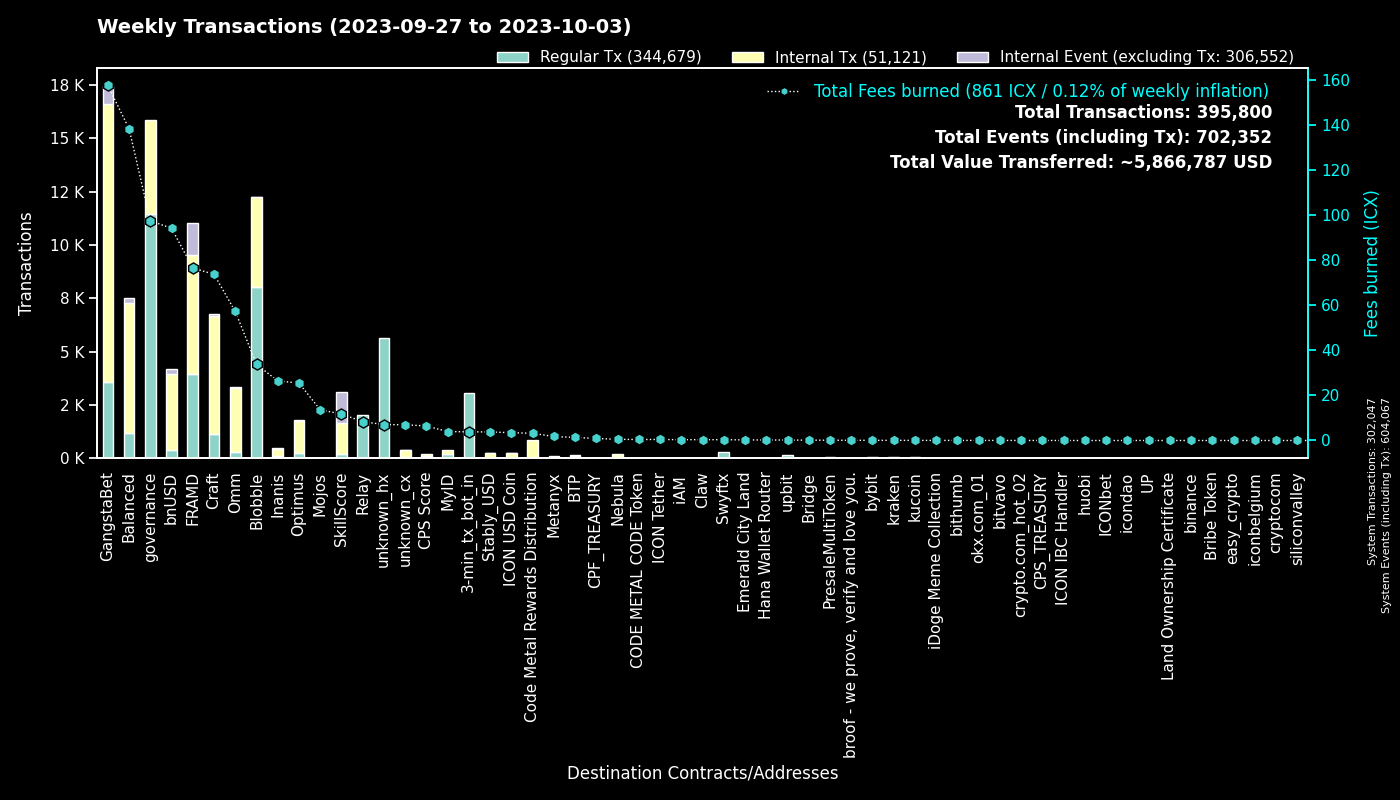

Data behind this chart, as committed beside it:
to, Fees burned, Regular Tx, to_def, Internal Tx, Internal Event (excluding Tx), group
0, 0.0, 302013, System, 34, 302020, System
cx00000000000000000000000000000000000000…, 97.51, 11437, governance, 4413, 0, governance
cxf14dea1cff7ceb29a46e6d04533a08f84441e4…, 17.95, 4116, Blobble Stake Token, 4223, 2, Blobble
cx2aa9b28a657e3121b75d3d4fe65e569398645d…, 64.29, 3911, FRAMD Token, 4244, 110, FRAMD
cxf2ca3b655a782f39227934d37ff3b77f9b1ebc…, 15.78, 3880, unknown_cx, 0, 0, Blobble
hx11de4e28be4845de3ea392fd8d758655bf766c…, 3.84, 3072, 3-min_tx_bot_in, 0, 0, 3-min_tx_bot_in
cxca5faa5a71d986a2e84dd7e6f5ff791d29901e…, 8.353, 2032, Relay_4, 0, 0, Relay
cxe5c2c460364acc5f8c1d5ca925930043d8d9c9…, 6.25, 1333, GangstaBet Crown, 1392, 0, GangstaBet
cx5a0af85407c69945eb318d4ac18e9e84218416…, 52.38, 978, GangWar Simulation, 4259, 533, GangstaBet
cxd17316e24ee40f2ef8ed6f3a497311db1b3520…, 8.661, 621, GangstaVerse LootBox, 2595, 0, GangstaBet
cx9c4698411c6d9a780f605685153431dcda0460…, 5.84, 580, Auction, 1910, 0, Craft
cx88fd7df7ddff82f7cc735c871dc519838cb235…, 94.16, 397, bnUSD, 3574, 220, bnUSD
cx28b2ec885b50c8a93da752f2d0467a67127a70…, 40.6, 394, CROWN, 3763, 266, GangstaBet
cx7ecb16e4c143b95e01d05933c17cb986cfe618…, 32.88, 382, CraftRewards, 2274, 32, Craft
hxb568381d35d3e7a6383200e8a0d30310af20b9…, 0.3575, 286, Swyftx, 0, 0, Swyftx
cx2609b924e33ef00b648a409245c7ea394c4678…, 37.02, 234, balanced_sicx, 1202, 29, Balanced
cx2dc662031f3d62bcdba4f63e9bf827767c8475…, 11.74, 210, SkillScore, 1421, 1474, SkillScore
cx2e6d0fc0eca04965d06038c8406093337f085f…, 34.9, 174, Craft, 1318, 29, Craft
cx66d4d90f5f113eba575bf793570135f9b10cec…, 12.27, 157, balanced_loans, 510, 48, Balanced
cx28497aef34ec44ad2be9249daddfbe34b54f30…, 2.311, 137, Balanced Bribe, 137, 0, Balanced
cx10d59e8103ab44635190bd4139dbfd682fa2d0…, 6.531, 136, balanced_rewards, 442, 0, Balanced
cxf61cd5a45dc9f91c15aa65831a30a90d59a096…, 21.55, 133, balanced_baln, 681, 74, Balanced
cx21e94c08c03daee80c25d8ee3ea22a20786ec2…, 33.9, 131, Balanced Router, 1679, 81, Balanced
cxaa99a164586883eed0322d62a31946dfa9491f…, 10.68, 107, optimus_rewards, 241, 13, Optimus
cxe971c0a92c58db502e4a224efc6ba311eb1c17…, 25.46, 105, Inanis Treasury, 292, 31, Inanis
cx694e8c9f1a05c8c3719f30d46b97697960e428…, 0.9793, 104, MyID_2, 104, 0, MyID
cxcb455f26a2c01c686fa7f30e1e3661642dd53c…, 24.41, 102, omm_lending, 1902, 0, Omm
cxa0af3165c08318e988cb30993b3048335b94af…, 5.136, 96, balanced_dex, 343, 0, Balanced
cxba62bb61baf8dd8b6a04633fe33806547785a0…, 2.984, 95, MyID_3, 95, 0, MyID
cx1a29259a59f463a67bb2ef84398b30ca56b583…, 27.34, 93, omm_token, 937, 38, Omm
cx203d9cd2a669be67177e997b8948ce2c35caff…, 16.62, 91, balanced_dividends, 930, 18, Balanced
cx6139a27c15f1653471ffba0b4b88dc15de7e32…, 17.01, 91, gangstabet_token, 854, 21, GangstaBet
cx9f4ab72f854d3ccdc59aa6f2c3e2215dd62e87…, 6.442, 91, CPS Score, 91, 0, CPS Score
cx30f18d26f45d990112a4cd4825c0b79af73aac…, 12.29, 58, Yetis, 1312, 1397, FRAMD
cx85954d0dae92b63bf5cba03a59ca4ffe687bad…, 0.3966, 57, NebulaMultiToken, 82, 0, Nebula
cx7b1843b7ef5368a080ccf59c0a9d1bdec474f9…, 3.615, 57, optimus_dividends, 603, 0, Optimus
hx6b91c8dea3114de74ecfa85908b875778c2b59…, 0.06875, 55, bybit, 0, 0, bybit
hx68646780e14ee9097085f7280ab137c3633b4b…, 0.0675, 54, kraken_hot, 0, 0, kraken
cx7baf94bd53b505353285ee4c4c050f97035817…, 15.13, 48, GangWar Items, 42, 1, GangstaBet
cx8190de91c8831f382dcabdbc87968448380c48…, 0.9557, 47, Omm Governance Manager, 46, 1, Omm
cx43e2eec79eb76293c298f2b17aec06097be606…, 1.825, 42, balanced_staking, 96, 0, Balanced
hx3770b6ac37402de04f6af4f5541cf68361fbf2…, 0.05, 40, unknown_hx, 0, 0, unknown_hx
hxbb984f278abd66ae2155edbd91f8c87ce98411…, 0.0475, 38, kucoin, 0, 0, kucoin
cx69bcdf1753472c1444188ec3f5188657e30c83…, 0.1016, 32, broof - we prove, verify and love you., 0, 0, broof - we prove, verify and love you.
hxfdb57e23c32f9273639d6dda45068d85ee43fe…, 0.04, 32, upbit_hot_02, 0, 0, upbit
hx49b1556654e51f52d59a8222b4737ee7dccc6d…, 0.0375, 30, upbit_cold_02, 0, 0, upbit
hxb5f19a69618b292af115fa4174d8c8b6c283fc…, 0.0375, 30, unknown_hx, 0, 0, unknown_hx
cx785d504f44b5d2c8dac04c5a1ecd75f18ee57d…, 0.7505, 30, Finance Token, 29, 2, Optimus
cx45cf0c108c3df650b1c28d9e2fdc8b4d068cb2…, 0.1133, 29, PresaleMultiToken, 29, 0, PresaleMultiToken
hx015aba4dca763396a0823e1d8ab1c67bd39853…, 0.03625, 29, unknown_hx, 0, 0, unknown_hx
cxc83f6eaf7e123f656657ebac3b09bc7a38e323…, 3.198, 28, Code Metal Rewards Distribution, 847, 0, Code Metal Rewards Distribution
hx8d28bc4d785d331eb4e577135701eb388e9a46…, 0.03375, 27, upbit_hot_04, 0, 0, upbit
cxd77007090899311f1afbcae86b49cfe817fc68…, 0.2502, 27, xCROWN, 81, 0, GangstaBet
hx50e8e51177e5d291334be0b376a9c157e8cdf6…, 0.0325, 26, unknown_hx, 0, 0, unknown_hx
hx1290b0166e4262bbdff78f63c8383532609f07…, 0.0325, 26, unknown_hx, 0, 0, unknown_hx
cx4b8b991c61003d3e56193cc802076e3ed6e774…, 0.2544, 26, GangstaVerse DAO, 4, 13, GangstaBet
hx0c65769342c65e2206893f855793d33d0732c5…, 0.03125, 25, unknown_hx, 0, 0, unknown_hx
hx45ad1c2560c69e8b05fa7621a7e9d504cf3e71…, 0.02875, 23, unknown_hx, 0, 0, unknown_hx
cx841f29ec6ce98b527d49a275e87d427627f1af…, 2.67, 23, OMM Delegation, 0, 0, Omm
hx85532472e789802a943bd34a8aeb86668bc232…, 0.02875, 23, okx.com_01, 0, 0, okx.com_01
... 1,353 more rows
